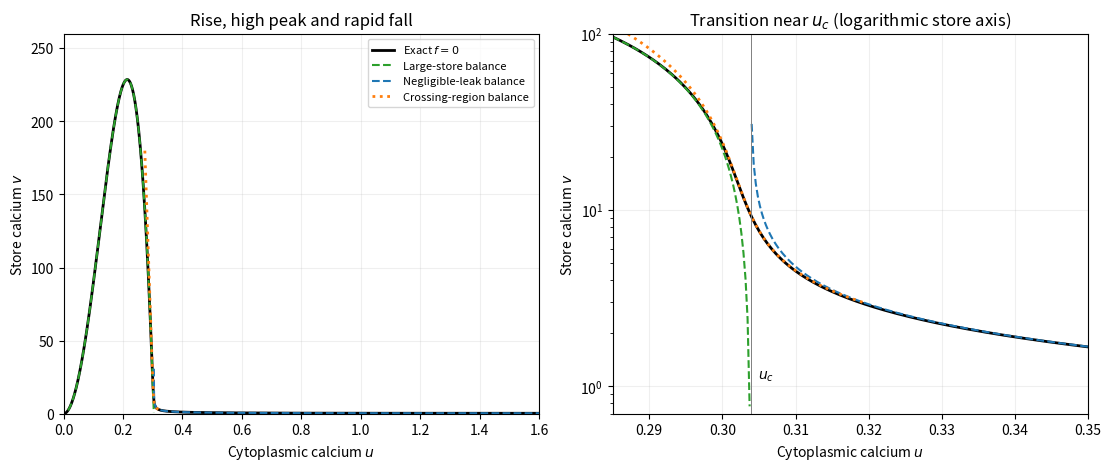

Write the Python code that produced this figure.
# Original figure. Tested Python3.14, NumPy2.3.5, Matplotlib3.10.7.
# Run from the desired output directory; writes one same-basename PNG to CWD.
from pathlib import Path
import numpy as np
import matplotlib
matplotlib.use("Agg")
import matplotlib.pyplot as plt
plt.rcParams.update({"font.size":10,"figure.facecolor":"white","axes.facecolor":"white","savefig.facecolor":"white"})
beta=.1;delta=1e-5;gamma=.1
def J(u):return beta*u*u/(1+u*u)
def K(u):return u**4/(1+u**4)
def f(u,v):return J(u)-K(u)*v*v/(1+v*v)-delta*v
def V(u):
 u=np.asarray(u,dtype=float);lo=np.zeros_like(u);hi=J(u)/delta+1
 for _ in range(65):
  m=(lo+hi)/2;positive=f(u,m)>0;lo=np.where(positive,m,lo);hi=np.where(positive,hi,m)
 return (lo+hi)/2
def fu(u,v):return 2*beta*u/(1+u*u)**2-4*u**3/(1+u**4)**2*v*v/(1+v*v)
def fv(u,v):return -2*K(u)*v/(1+v*v)**2-delta
def wp(u):return 1-gamma*fu(u,V(u))/fv(u,V(u))
def bisect(fn,a,b):
 fa=fn(a)
 for _ in range(70):
  m=(a+b)/2
  if fn(m)*fa>0:a=m
  else:b=m
 return (a+b)/2
left=bisect(wp,.15,.25);right=bisect(wp,.33,.5)
wl=left+gamma*V(left);wr=right+gamma*V(right)
ul=bisect(lambda u:u+gamma*V(u)-wr,1e-8,.1)
ur=bisect(lambda u:u+gamma*V(u)-wl,1,30)
def arrow(ax,x,y,i,color):
 j=min(i+max(1,len(x)//18),len(x)-1);ax.annotate("",xy=(x[j],y[j]),xytext=(x[i],y[i]),arrowprops=dict(arrowstyle="->",color=color,lw=1.8))

u=np.unique(np.r_[np.linspace(.00001,.42,1500),np.linspace(.42,3,700)]);v=V(u);uc=np.sqrt((-1+np.sqrt(1+4*beta*(1-beta)))/(2*(1-beta)));kc=K(uc);dc=4*uc**3/(1+uc**4)**2-2*beta*uc/(1+uc*uc)**2
fig,axes=plt.subplots(1,2,figsize=(11,4.6),layout='constrained')
for ax in axes:
 ax.plot(u,v,color='black',lw=2,label='Exact $f=0$')
 a=u[(u<uc)&(u>.015)];ax.plot(a,(J(a)-K(a))/delta,'--',color='tab:green',label='Large-store balance')
 a=u[u>uc+.00001];r=J(a)/K(a);ax.plot(a,np.sqrt(r/(1-r)),'--',color='tab:blue',label='Negligible-leak balance')
 a=np.geomspace(3,180,600);ax.plot(uc+(kc/a**2-delta*a)/dc,a,':',color='tab:orange',lw=2,label='Crossing-region balance');ax.set(xlabel='Cytoplasmic calcium $u$',ylabel='Store calcium $v$');ax.grid(alpha=.2)
axes[0].set(xlim=(0,1.6),ylim=(0,260),title='Rise, high peak and rapid fall');axes[0].legend(fontsize=8)
axes[1].set(xlim=(.285,.35),ylim=(.7,100),yscale='log',title='Transition near $u_c$ (logarithmic store axis)');axes[1].axvline(uc,color='grey',lw=.7);axes[1].text(uc+.001,1.1,'$u_c$')

fig.savefig(Path.cwd()/"2009-calcium-nullcline.png",dpi=150)
